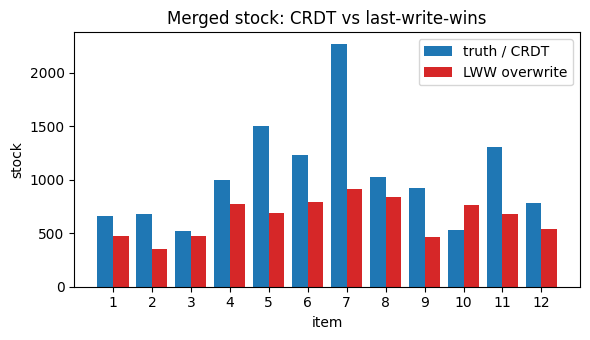

Write Python code to recreate this figure.
# ============================================================================
# [Google Colab 환경 설정] 필수 라이브러리 설치 및 임포트
# ============================================================================
!pip install -q numpy pandas matplotlib scipy scikit-learn

import os
import sys
import time
import math
import json
import re
import numpy as np
import pandas as pd
import matplotlib.pyplot as plt
import warnings
warnings.filterwarnings('ignore')

# 그래프 영문 폰트 기본 설정 (환경 독립성 보장)
plt.rcParams['font.sans-serif'] = 'DejaVu Sans'
plt.rcParams['axes.unicode_minus'] = False

print(f"실행 환경 준비 완료 (Python {sys.version.split()[0]})")


"""통신 복구 후 보급소 5곳과 중앙 서버가 양방향으로 병합하는 CRDT 동기화(재고는 PN-카운터, 메타 정보는 버전 벡터 기반 충돌 감지)를 구현해, 수렴·갱신 유실 0건·멱등/교환/결합 성질·중복 재전송·오래된 상태 재전송 방어를 검증하고, 충돌 탐지 재현율(시간 비교 규칙 대 버전 벡터 규칙)과 오경보 패턴·동기화 지연을 측정한다."""
import copy
import itertools
import time
import numpy as np
import pandas as pd
import matplotlib.pyplot as plt

# ---------------------------------------------------------------------------
# [교육용가상자료] 가상 야전 보급소·업체·품목 자료 생성기 (실제 부대·업체·품목·재고 정보 없음)
# 가상 보급소 5곳이 품목 12종의 입고·불출·조정 트랜잭션을 오프라인으로 기록하고 나중에 동기화한다.
# 공급망 재난 징후(업체 납기 지연, 품목 재고 급감)는 동기화된 자료를 마이닝해 식별한다.
# ---------------------------------------------------------------------------
NODES = ["보급소A", "보급소B", "보급소C", "보급소D", "보급소E"]
SUPPLIERS = ["가상업체1", "가상업체2", "가상업체3", "가상업체4", "가상업체5", "가상업체6"]
CATS = ["일반보급", "정비부품", "의무소모"]
ITEMS = [{"item": f"I{i + 1:02d}", "cat": CATS[i % 3], "supplier": SUPPLIERS[i % 6], "lead_days": 3 + (i * 5) % 12, "use": 4 + (i * 7) % 11, "min_level": 30 + 10 * (i % 5)} for i in range(12)]
ITEM_IDS = [x["item"] for x in ITEMS]
CTXS = ["평시", "야간", "통신불량"]


def make_txns(seed=7, days=7, per_node_day=60, nodes=None):
    """노드별 오프라인 트랜잭션 목록. id는 노드-일련번호(멱등 키), t는 시각(시간 단위), ctx는 입력 상황."""
    rng = np.random.default_rng(seed)
    out = []
    for n in (nodes or NODES):
        seq = 0
        for k in range(days * per_node_day):
            seq += 1
            it = ITEMS[int(rng.integers(len(ITEMS)))]
            t = float(rng.uniform(0, 24 * days))
            ctx = "야간" if (t % 24 >= 20 or t % 24 < 5) else "평시"
            if rng.random() < 0.12:
                ctx = "통신불량"
            r = rng.random()
            if r < 0.22:
                op, q = "in", int(it["use"] * rng.uniform(4, 9))
            elif r < 0.95:
                op, q = "out", int(max(1, rng.normal(it["use"] * 1.5, 3)))
            else:
                op, q = "adjust", int(rng.integers(-5, 6))
            out.append({"id": f"{n}-{seq:05d}", "node": n, "item": it["item"], "op": op, "qty": q, "t": round(t, 2), "ctx": ctx, "supplier": it["supplier"]})
    return out


def stock_of(txns, base=500):
    """품목별 재고 = 기초 재고 + 입고 - 불출 + 조정 (id 중복은 한 번만 반영)."""
    st, seen = {i: base for i in ITEM_IDS}, set()
    for x in txns:
        if x["id"] in seen:
            continue
        seen.add(x["id"])
        st[x["item"]] += x["qty"] if x["op"] in ("in", "adjust") else -x["qty"]
    return st


class Replica:
    """재고는 품목별 PN-카운터(노드별 증가량 P, 감소량 N), 같은 노드의 기록은 서로 덮어쓰지 않는다. 병합은 요소별 최댓값."""
    def __init__(self, name):
        self.name = name; self.P = {i: {} for i in ITEM_IDS}; self.N = {i: {} for i in ITEM_IDS}

    def apply(self, x):
        d = self.P if x["op"] == "in" or (x["op"] == "adjust" and x["qty"] > 0) else self.N
        d[x["item"]][x["node"]] = d[x["item"]].get(x["node"], 0) + abs(x["qty"])

    def merge(self, other):
        for it in ITEM_IDS:
            for src, dst in ((other.P, self.P), (other.N, self.N)):
                for n, v in src[it].items():
                    dst[it][n] = max(dst[it].get(n, 0), v)

    def stock(self, base=500):
        return {i: base + sum(self.P[i].values()) - sum(self.N[i].values()) for i in ITEM_IDS}

    def state(self):
        return (tuple(tuple(sorted(self.P[i].items())) for i in ITEM_IDS), tuple(tuple(sorted(self.N[i].items())) for i in ITEM_IDS))


TX = make_txns(7, 7, per_node_day=60)
truth = stock_of(TX)
reps = {n: Replica(n) for n in NODES}
for x in TX:
    reps[x["node"]].apply(x)                                       # 7일간 각 노드는 자기 기록만 반영(오프라인)
server = Replica("서버")

# 1) 통신 복구: 노드 -> 서버 병합 후 서버 -> 노드 병합(2단계). 지연 측정
lat = []
t0 = time.perf_counter()
for n in NODES:
    t1 = time.perf_counter(); server.merge(reps[n]); lat.append((time.perf_counter() - t1) * 1000)
for n in NODES:
    t1 = time.perf_counter(); reps[n].merge(server); lat.append((time.perf_counter() - t1) * 1000)
dt = time.perf_counter() - t0
conv = len({r.state() for r in reps.values()} | {server.state()}) == 1
lost = sum(abs(server.stock()[i] - truth[i]) for i in ITEM_IDS)
print(f"[CRDT 동기화] 노드 5곳 + 서버, 트랜잭션 {len(TX)}건: 수렴 {'성공' if conv else '실패'}, 서버 재고와 정답(전체 합산) 차이 합계 {lost}개 -> 갱신 유실 {'0건' if lost == 0 else '있음'}")
print(f"병합 1회 평균 {np.mean(lat):.3f}ms, 최대 {max(lat):.3f}ms, 전체 동기화 {dt * 1000:.2f}ms (목표 200ms 이하: {'달성' if max(lat) <= 200 else '미달'})")

# 2) 비교: 재고 숫자를 '마지막 기록이 이김(LWW)'으로 덮어쓰면 오프라인 갱신이 사라진다
last = {}
for n in NODES:                                                    # 각 노드의 최종 재고 값(기초 재고 + 자기 기록만 반영)
    loc = {i: 500 for i in ITEM_IDS}
    for x in TX:
        if x["node"] == n:
            loc[x["item"]] += x["qty"] if x["op"] in ("in", "adjust") else -x["qty"]
    last[n] = (max(x["t"] for x in TX if x["node"] == n), loc)
lww = max(last.values())[1]
print(f"숫자 덮어쓰기(LWW) 병합: 정답과 차이 합계 {sum(abs(lww[i] - truth[i]) for i in ITEM_IDS)}개 (갱신 유실) / PN-카운터 {lost}개")

# 3) CRDT 성질 시험: 멱등·교환·결합·중복·오래된 상태 재전송
rng = np.random.default_rng(5); ok = {"멱등(두 번 병합)": 0, "교환(A+B = B+A)": 0, "결합((A+B)+C = A+(B+C))": 0, "오래된 상태 재전송": 0}
trials = 200
for _ in range(trials):
    a, b, c = (reps[n] for n in rng.choice(NODES, 3, replace=False))
    parts = []
    for r in (a, b, c):
        q = Replica("t")
        for i in ITEM_IDS:
            for n in NODES:
                if rng.random() < .5:
                    q.P[i][n] = int(rng.integers(0, 100)); q.N[i][n] = int(rng.integers(0, 100))
        parts.append(q)
    x, y, z = parts
    m = copy.deepcopy(x); m.merge(y); s1 = m.state(); m.merge(y); ok["멱등(두 번 병합)"] += s1 == m.state()
    m1 = copy.deepcopy(x); m1.merge(y); m2 = copy.deepcopy(y); m2.merge(x); ok["교환(A+B = B+A)"] += m1.state() == m2.state()
    l = copy.deepcopy(x); l.merge(y); l.merge(z); rr = copy.deepcopy(y); rr.merge(z); r2 = copy.deepcopy(x); r2.merge(rr); ok["결합((A+B)+C = A+(B+C))"] += l.state() == r2.state()
    new = copy.deepcopy(x); new.merge(y); old = copy.deepcopy(x); before = new.state(); new.merge(old); ok["오래된 상태 재전송"] += before == new.state()
print("\n[CRDT 성질 시험(무작위 상태 200쌍)]", ", ".join(f"{k} {v}/{trials}" for k, v in ok.items()))

# 4) 메타 정보(최소 보유량·위치·상태) 동시 수정 충돌 탐지: 시간 비교 규칙 vs 버전 벡터 규칙
def dominated(a, b):
    return all(a.get(k, 0) <= b.get(k, 0) for k in set(a) | set(b)) and a != b


def make_pair(kind):
    base = float(rng.uniform(0, 160)); va, vb = int(rng.integers(30, 80)), int(rng.integers(30, 80))
    if va == vb:
        vb += 7
    A = {"field": "min_level", "value": va, "t": base, "vv": {"A": 3, "B": 1}}
    if kind == "concurrent":
        B = {"field": "min_level", "value": vb, "t": base + float(rng.uniform(0.5, 120)), "vv": {"A": 2, "B": 4}}
    elif kind == "causal":                                      # B가 A의 수정을 받은 뒤 고침(정상 후속 수정), 시각은 가까움
        B = {"field": "min_level", "value": vb, "t": base + float(rng.uniform(0.01, 0.5)), "vv": {"A": 3, "B": 2}}
    elif kind == "same_value":
        B = {"field": "min_level", "value": va, "t": base + float(rng.uniform(0.5, 120)), "vv": {"A": 2, "B": 4}}
    elif kind == "other_field":
        B = {"field": "location", "value": vb, "t": base + float(rng.uniform(0.5, 120)), "vv": {"A": 2, "B": 4}}
    else:                                                        # 시계 어긋남: 실제로는 동시 수정이지만 B 단말 시계가 느려 시각이 A보다 앞선 것처럼 기록됨
        B = {"field": "min_level", "value": vb, "t": base - float(rng.uniform(0.5, 3)), "vv": {"A": 2, "B": 4}}
    return A, B


truth_conf = {"concurrent": True, "causal": False, "same_value": False, "other_field": False, "skew": True}
pairs = [(k, *make_pair(k)) for k in rng.choice(list(truth_conf), 400, p=[.40, .25, .10, .10, .15])]
rule_time = lambda A, B: A["field"] == B["field"] and A["value"] != B["value"] and abs(A["t"] - B["t"]) <= 1.0          # 1시간 이내 같은 필드 다른 값
rule_val = lambda A, B: A["field"] == B["field"] and A["value"] != B["value"]                                  # 같은 필드 다른 값이면 모두 충돌(인과 무시)
rule_vv1 = lambda A, B: A["field"] == B["field"] and not dominated(A["vv"], B["vv"]) and not dominated(B["vv"], A["vv"])      # 동시이면 충돌(값 비교 없음)
rule_vv2 = lambda A, B: rule_vv1(A, B) and A["value"] != B["value"]                                                               # 재설계: 값이 다를 때만
print("\n[충돌 탐지] 정답 충돌 %d건 / 쌍 %d건" % (sum(truth_conf[k] for k, _, _ in pairs), len(pairs)))
for name, rule in (("시간 근접 규칙(1시간 이내)", rule_time), ("값 비교 규칙(다르면 충돌)", rule_val), ("버전 벡터 규칙 v1(동시이면 충돌)", rule_vv1), ("버전 벡터 + 값 비교 v2(재설계)", rule_vv2)):
    pred = np.array([rule(a, b) for _, a, b in pairs]); tr = np.array([truth_conf[k] for k, _, _ in pairs])
    tp, fp, fn = int((pred & tr).sum()), int((pred & ~tr).sum()), int((~pred & tr).sum())
    kinds = {str(k): int(v) for k, v in pd.Series([k for (k, _, _), p, t in zip(pairs, pred, tr) if p != t]).value_counts().items()}
    print(f"  {name:30s} 재현율 {tp / (tp + fn):5.1%}, 정밀도 {tp / max(tp + fp, 1):5.1%}, 오경보 {fp}건, 놓침 {fn}건 {kinds}")
print("오경보·미탐 패턴: 시간 규칙은 오프라인 동안 멀리 떨어진 동시 수정(concurrent)·시계 어긋남(skew)을 놓치고, 값 비교 규칙은 '후속 정상 수정'(causal)을 충돌로 올림 -> 버전 벡터로 인과 관계를 보고 같은 값이면 제외(v2)")
print("※ 충돌로 표시된 건은 자동 병합하지 않고 군수관이 수동 병합한다(M7). 재고 수량은 CRDT로 자동 합산되므로 사람이 판단할 대상은 메타 정보 충돌이다.")

plt.figure(figsize=(6, 3.5)); x = np.arange(len(ITEM_IDS))
plt.bar(x - .2, [truth[i] for i in ITEM_IDS], .4, label="truth / CRDT"); plt.bar(x + .2, [lww[i] for i in ITEM_IDS], .4, label="LWW overwrite", color="tab:red")
plt.xticks(x, [f"{i + 1}" for i in range(12)]); plt.xlabel("item"); plt.ylabel("stock"); plt.legend(); plt.title("Merged stock: CRDT vs last-write-wins"); plt.tight_layout(); plt.show()
